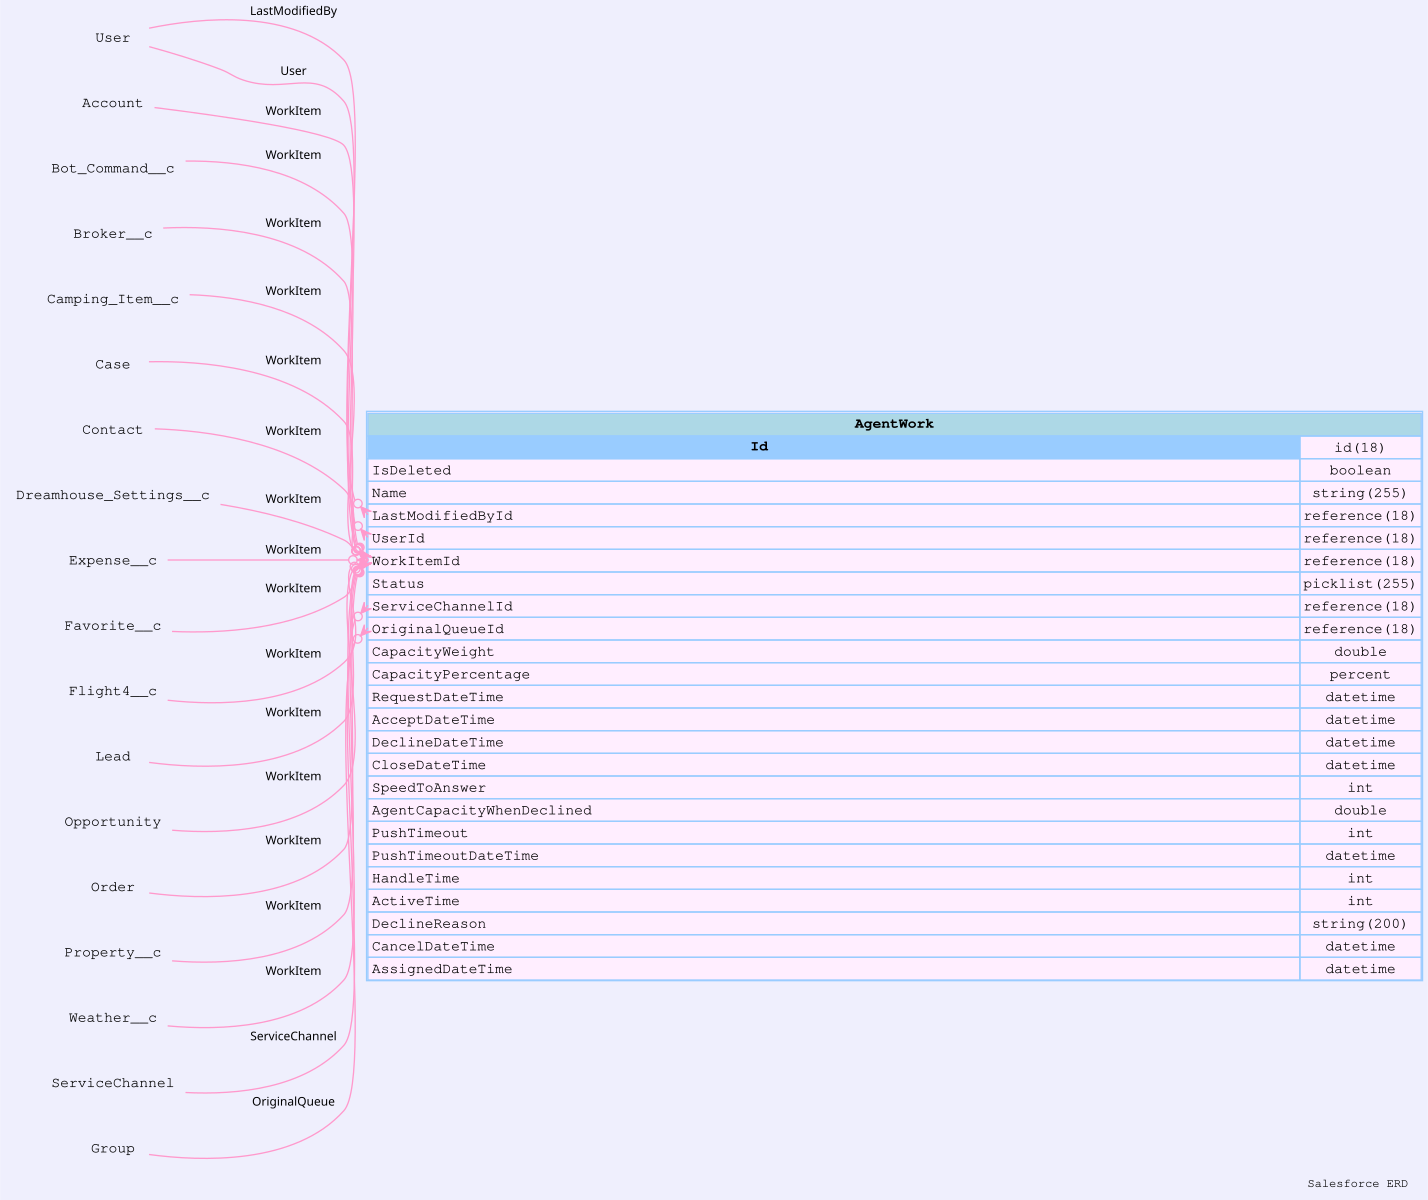

Data behind this chart, as committed beside it:
sobjectName, sobjectLabel, name, label, type, length, nillable, referenceTo, relationshipName, unique, updateable, inlineHelpText, picklistValues, externalId
AgentWork, Agent Work, Id, Agent Work ID, id, 18, false, [], , false, false, , [], false
AgentWork, Agent Work, IsDeleted, Deleted, boolean, 0, false, [], , false, false, , [], false
AgentWork, Agent Work, Name, Name, string, 255, false, [], , false, false, , [], false
AgentWork, Agent Work, CreatedDate, Created Date, datetime, 0, false, [], , false, false, , [], false
AgentWork, Agent Work, CreatedById, Created By ID, reference, 18, false, ["User"], CreatedBy, false, false, , [], false
AgentWork, Agent Work, LastModifiedDate, Last Modified Date, datetime, 0, false, [], , false, false, , [], false
AgentWork, Agent Work, LastModifiedById, Last Modified By ID, reference, 18, false, ["User"], LastModifiedBy, false, false, , [], false
AgentWork, Agent Work, SystemModstamp, System Modstamp, datetime, 0, false, [], , false, false, , [], false
AgentWork, Agent Work, UserId, User ID, reference, 18, false, ["User"], User, false, false, , [], false
AgentWork, Agent Work, WorkItemId, WorkItem ID, reference, 18, false, ["Account","Bot_Command__c","Broker__c",…, WorkItem, false, false, , [], false
AgentWork, Agent Work, Status, Status, picklist, 255, false, [], , false, false, , ["Assigned","Unavailable","Declined","Op…, false
AgentWork, Agent Work, ServiceChannelId, Service Channel ID, reference, 18, false, ["ServiceChannel"], ServiceChannel, false, false, , [], false
AgentWork, Agent Work, OriginalQueueId, Queue ID, reference, 18, true, ["Group"], OriginalQueue, false, false, , [], false
AgentWork, Agent Work, CapacityWeight, Units of Capacity, double, 0, true, [], , false, false, , [], false
AgentWork, Agent Work, CapacityPercentage, Percentage  of Capacity, percent, 0, true, [], , false, false, , [], false
AgentWork, Agent Work, RequestDateTime, Request Date, datetime, 0, true, [], , false, false, , [], false
AgentWork, Agent Work, AcceptDateTime, Accept Date, datetime, 0, true, [], , false, false, , [], false
AgentWork, Agent Work, DeclineDateTime, Decline Date, datetime, 0, true, [], , false, false, , [], false
AgentWork, Agent Work, CloseDateTime, Close Date, datetime, 0, true, [], , false, false, , [], false
AgentWork, Agent Work, SpeedToAnswer, Speed To Answer, int, 0, true, [], , false, false, , [], false
AgentWork, Agent Work, AgentCapacityWhenDeclined, Agent Capacity when Declined, double, 0, true, [], , false, false, , [], false
AgentWork, Agent Work, PushTimeout, Push Time-Out, int, 0, true, [], , false, false, , [], false
AgentWork, Agent Work, PushTimeoutDateTime, Push Time-Out Date, datetime, 0, true, [], , false, false, , [], false
AgentWork, Agent Work, HandleTime, Handle Time, int, 0, true, [], , false, false, , [], false
AgentWork, Agent Work, ActiveTime, Active Time, int, 0, true, [], , false, false, , [], false
AgentWork, Agent Work, DeclineReason, Decline Reason, string, 200, true, [], , false, false, , [], false
AgentWork, Agent Work, CancelDateTime, Cancel Date, datetime, 0, true, [], , false, false, , [], false
AgentWork, Agent Work, AssignedDateTime, Assign Date, datetime, 0, true, [], , false, false, , [], false
